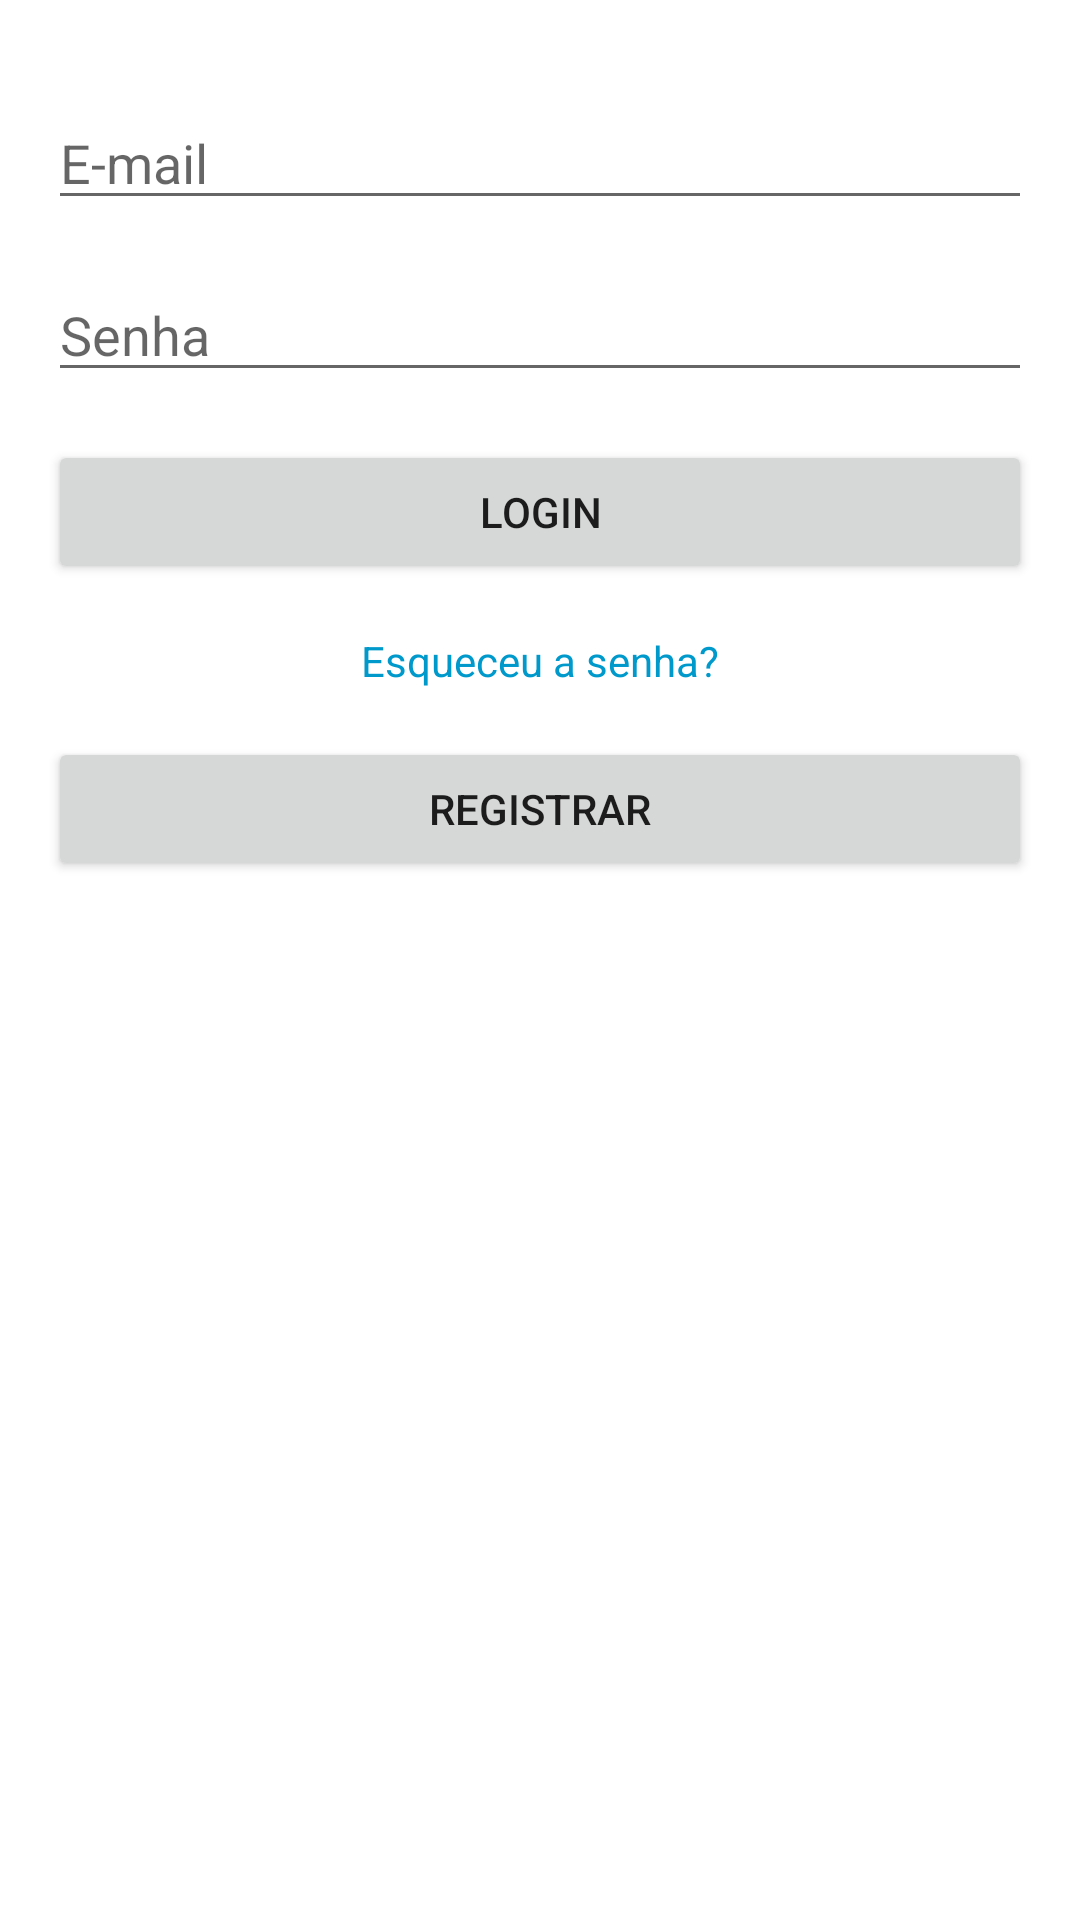

This screen was rendered from an Android layout file. Write that file and the resources it references.
<!-- AndroidManifest.xml: application theme Theme.AutisTalk -->
<!-- res/layout/activity_login.xml -->
<?xml version="1.0" encoding="utf-8"?>
<androidx.constraintlayout.widget.ConstraintLayout xmlns:android="http://schemas.android.com/apk/res/android"
    xmlns:app="http://schemas.android.com/apk/res-auto"
    android:layout_width="match_parent"
    android:layout_height="match_parent"
    android:padding="16dp">

    <EditText
        android:id="@+id/emailLogin"
        android:layout_width="0dp"
        android:layout_height="wrap_content"
        android:hint="E-mail"
        android:inputType="textEmailAddress"
        android:layout_marginTop="16dp"
        app:layout_constraintTop_toTopOf="parent"
        app:layout_constraintStart_toStartOf="parent"
        app:layout_constraintEnd_toEndOf="parent"
        app:layout_constraintWidth_default="spread" />

    <EditText
        android:id="@+id/passwordLogin"
        android:layout_width="0dp"
        android:layout_height="wrap_content"
        android:layout_marginTop="16dp"
        android:hint="Senha"
        android:inputType="textPassword"
        app:layout_constraintTop_toBottomOf="@id/emailLogin"
        app:layout_constraintStart_toStartOf="parent"
        app:layout_constraintEnd_toEndOf="parent" />

    <Button
        android:id="@+id/btnLogin"
        android:layout_width="0dp"
        android:layout_height="wrap_content"
        android:layout_marginTop="16dp"
        android:text="Login"
        app:layout_constraintTop_toBottomOf="@id/passwordLogin"
        app:layout_constraintStart_toStartOf="parent"
        app:layout_constraintEnd_toEndOf="parent" />

    <TextView
        android:id="@+id/txtForgotPassword"
        android:layout_width="wrap_content"
        android:layout_height="wrap_content"
        android:text="Esqueceu a senha?"
        android:layout_marginTop="16dp"
        android:textColor="@android:color/holo_blue_dark"
        android:clickable="true"
        app:layout_constraintTop_toBottomOf="@id/btnLogin"
        app:layout_constraintStart_toStartOf="parent"
        app:layout_constraintEnd_toEndOf="parent" />

    <Button
        android:id="@+id/btnGoToRegister"
        android:layout_width="0dp"
        android:layout_height="wrap_content"
        android:layout_marginTop="16dp"
        android:text="Registrar"
        app:layout_constraintTop_toBottomOf="@id/txtForgotPassword"
        app:layout_constraintStart_toStartOf="parent"
        app:layout_constraintEnd_toEndOf="parent" />
</androidx.constraintlayout.widget.ConstraintLayout>
<!-- resources referenced by this layout -->
<resources>
  <style name="Theme.AutisTalk" parent="Theme.MaterialComponents.DayNight.NoActionBar">
          
          <item name="colorPrimary">@color/purple_500</item>
          <item name="colorPrimaryVariant">@color/purple_700</item>
          <item name="colorOnPrimary">@color/white</item>
          <item name="colorSecondary">@color/teal_200</item>
          <item name="colorOnSecondary">@color/black</item>
          <item name="android:windowBackground">@color/white</item>
      </style>
  <color name="purple_500">#FF6200EE</color>
  <color name="purple_700">#FF3700B3</color>
  <color name="white">#FFFFFFFF</color>
  <color name="teal_200">#FF03DAC5</color>
  <color name="black">#FF000000</color>
</resources>
